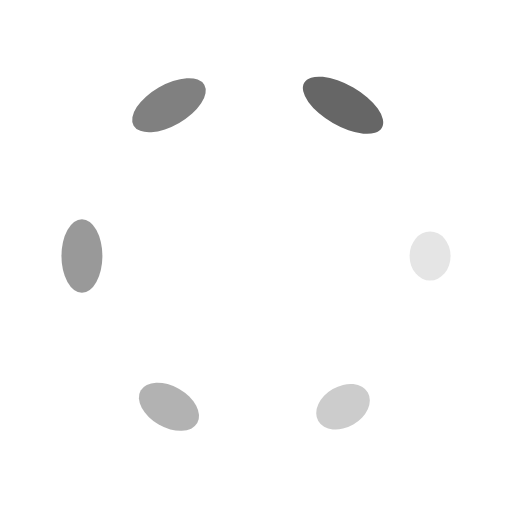
t = 0.00 s
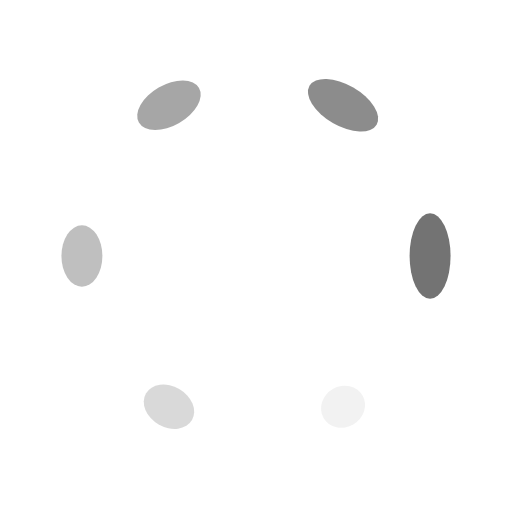
t = 0.26 s
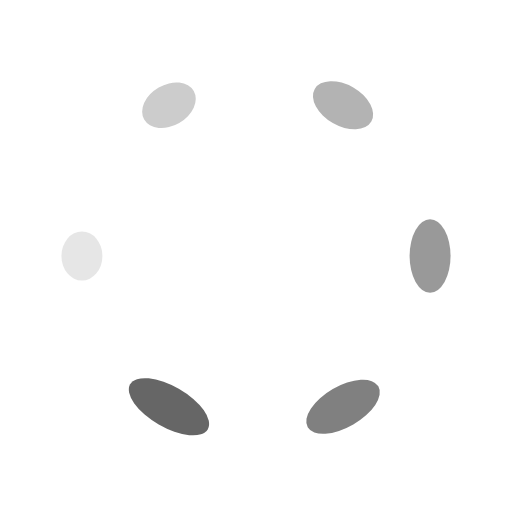
t = 0.52 s
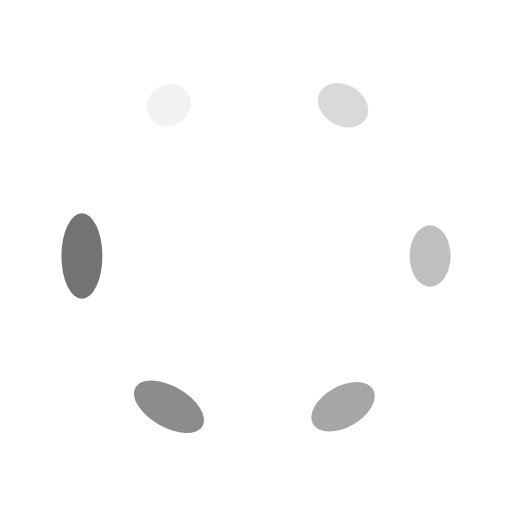
t = 0.78 s

The animated SVG that drew these frames (rendered in a browser with its animation timeline set to each time). Animation: 12 SMIL elements (animate=6,animateTransform=6); one cycle of 1.04 s, repeats indefinitely.

<?xml version="1.0" encoding="utf-8"?>
<svg xmlns="http://www.w3.org/2000/svg" xmlns:xlink="http://www.w3.org/1999/xlink" style="margin: auto; background: rgb(255, 255, 255); display: block; shape-rendering: auto;" width="200px" height="200px" viewBox="0 0 100 100" preserveAspectRatio="xMidYMid">
<g transform="translate(84,50)">
<g transform="rotate(0)">
<circle cx="0" cy="0" r="4" fill="#666666" fill-opacity="1">
  <animateTransform attributeName="transform" type="scale" begin="-0.8680555555555555s" values="1 2.19;1 1" keyTimes="0;1" dur="1.0416666666666665s" repeatCount="indefinite"></animateTransform>
  <animate attributeName="fill-opacity" keyTimes="0;1" dur="1.0416666666666665s" repeatCount="indefinite" values="1;0" begin="-0.8680555555555555s"></animate>
</circle>
</g>
</g><g transform="translate(67,79.44486372867091)">
<g transform="rotate(59.99999999999999)">
<circle cx="0" cy="0" r="4" fill="#666666" fill-opacity="0.8333333333333334">
  <animateTransform attributeName="transform" type="scale" begin="-0.6944444444444443s" values="1 2.19;1 1" keyTimes="0;1" dur="1.0416666666666665s" repeatCount="indefinite"></animateTransform>
  <animate attributeName="fill-opacity" keyTimes="0;1" dur="1.0416666666666665s" repeatCount="indefinite" values="1;0" begin="-0.6944444444444443s"></animate>
</circle>
</g>
</g><g transform="translate(33.00000000000001,79.44486372867092)">
<g transform="rotate(119.99999999999999)">
<circle cx="0" cy="0" r="4" fill="#666666" fill-opacity="0.6666666666666666">
  <animateTransform attributeName="transform" type="scale" begin="-0.5208333333333333s" values="1 2.19;1 1" keyTimes="0;1" dur="1.0416666666666665s" repeatCount="indefinite"></animateTransform>
  <animate attributeName="fill-opacity" keyTimes="0;1" dur="1.0416666666666665s" repeatCount="indefinite" values="1;0" begin="-0.5208333333333333s"></animate>
</circle>
</g>
</g><g transform="translate(16,50.00000000000001)">
<g transform="rotate(180)">
<circle cx="0" cy="0" r="4" fill="#666666" fill-opacity="0.5">
  <animateTransform attributeName="transform" type="scale" begin="-0.34722222222222215s" values="1 2.19;1 1" keyTimes="0;1" dur="1.0416666666666665s" repeatCount="indefinite"></animateTransform>
  <animate attributeName="fill-opacity" keyTimes="0;1" dur="1.0416666666666665s" repeatCount="indefinite" values="1;0" begin="-0.34722222222222215s"></animate>
</circle>
</g>
</g><g transform="translate(32.999999999999986,20.55513627132909)">
<g transform="rotate(239.99999999999997)">
<circle cx="0" cy="0" r="4" fill="#666666" fill-opacity="0.3333333333333333">
  <animateTransform attributeName="transform" type="scale" begin="-0.17361111111111108s" values="1 2.19;1 1" keyTimes="0;1" dur="1.0416666666666665s" repeatCount="indefinite"></animateTransform>
  <animate attributeName="fill-opacity" keyTimes="0;1" dur="1.0416666666666665s" repeatCount="indefinite" values="1;0" begin="-0.17361111111111108s"></animate>
</circle>
</g>
</g><g transform="translate(67,20.555136271329086)">
<g transform="rotate(300.00000000000006)">
<circle cx="0" cy="0" r="4" fill="#666666" fill-opacity="0.16666666666666666">
  <animateTransform attributeName="transform" type="scale" begin="0s" values="1 2.19;1 1" keyTimes="0;1" dur="1.0416666666666665s" repeatCount="indefinite"></animateTransform>
  <animate attributeName="fill-opacity" keyTimes="0;1" dur="1.0416666666666665s" repeatCount="indefinite" values="1;0" begin="0s"></animate>
</circle>
</g>
</g>
<!-- [ldio] generated by https://loading.io/ --></svg>